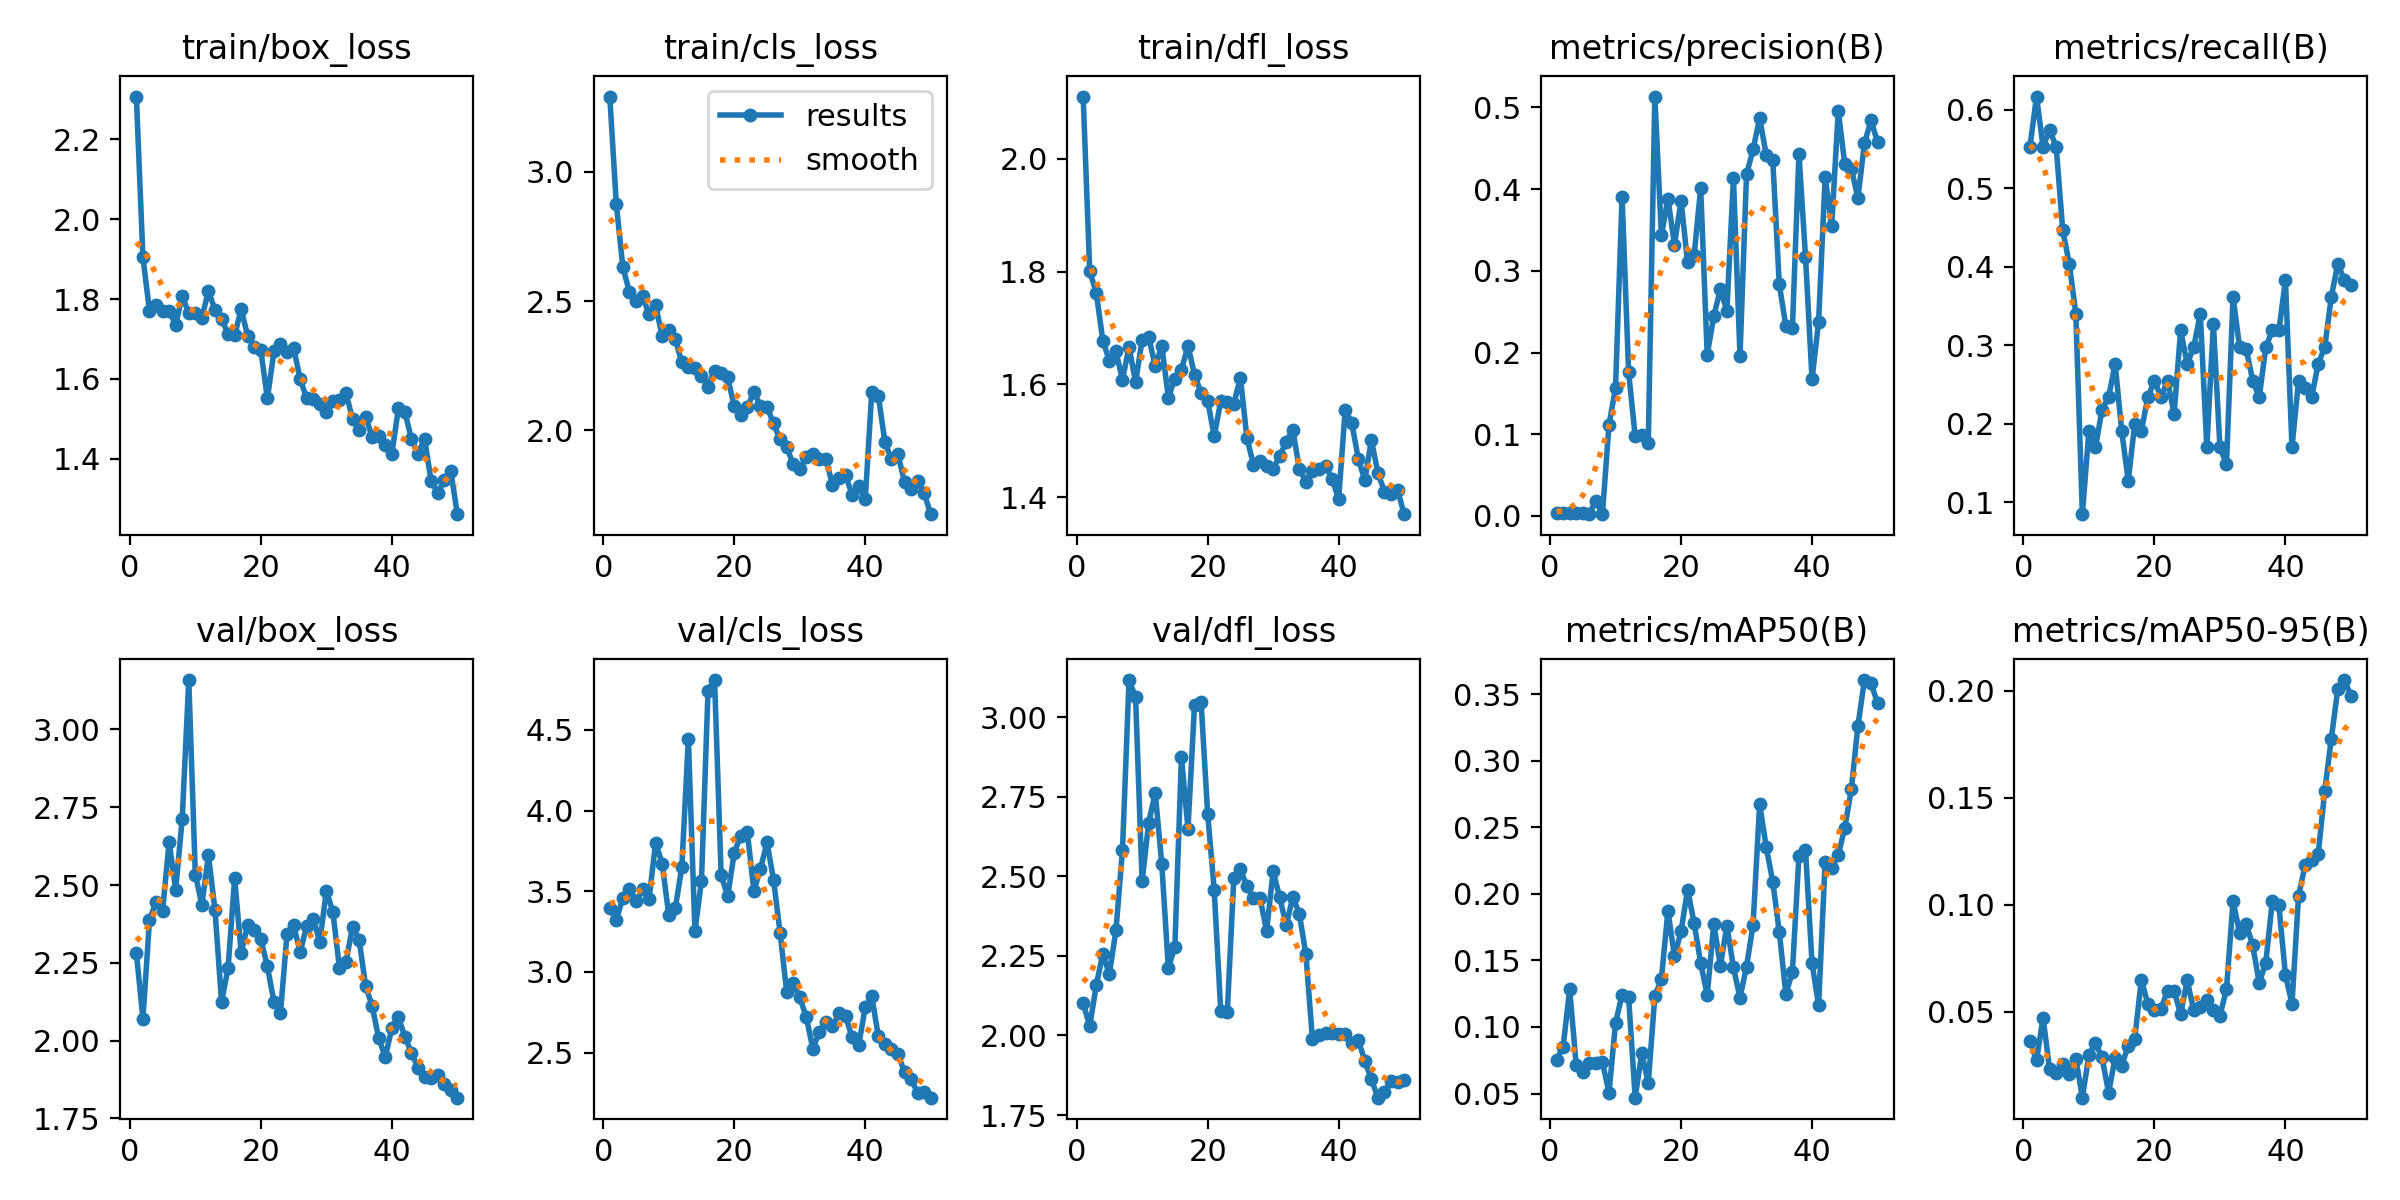

The data file committed next to this chart (first rows):
epoch, time, train/box_loss, train/cls_loss, train/dfl_loss, metrics/precision(B), metrics/recall(B), metrics/mAP50(B), metrics/mAP50-95(B), val/box_loss, val/cls_loss, val/dfl_loss, lr/pg0, lr/pg1, lr/pg2
1, 12.83, 2.307, 3.292, 2.11, 0.00361, 0.5532, 0.07554, 0.03639, 2.282, 3.397, 2.101, 0.0001, 0.0001, 0.0001
2, 26.26, 1.904, 2.875, 1.8, 0.00403, 0.617, 0.08518, 0.02739, 2.07, 3.324, 2.03, 0.0002156, 0.0002156, 0.0002156
3, 40.63, 1.771, 2.631, 1.763, 0.00361, 0.5532, 0.1283, 0.04732, 2.386, 3.458, 2.158, 0.0003265, 0.0003265, 0.0003265
4, 52.94, 1.785, 2.536, 1.678, 0.00375, 0.5745, 0.07134, 0.02314, 2.446, 3.516, 2.257, 0.0004327, 0.0004327, 0.0004327
5, 63.35, 1.769, 2.501, 1.642, 0.00361, 0.5532, 0.06608, 0.0217, 2.416, 3.437, 2.192, 0.0005341, 0.0005341, 0.0005341
6, 73.71, 1.769, 2.518, 1.659, 0.00292, 0.4468, 0.07328, 0.02548, 2.639, 3.512, 2.33, 0.0006307, 0.0006307, 0.0006307
7, 84.34, 1.736, 2.449, 1.608, 0.01852, 0.4043, 0.07265, 0.02098, 2.485, 3.451, 2.582, 0.0007226, 0.0007226, 0.0007226
8, 98.2, 1.808, 2.484, 1.667, 0.00222, 0.3404, 0.07372, 0.02824, 2.713, 3.801, 3.116, 0.0008097, 0.0008097, 0.0008097
9, 114.5, 1.764, 2.364, 1.604, 0.1114, 0.08511, 0.05047, 0.00998, 3.159, 3.672, 3.062, 0.0008921, 0.0008921, 0.0008921
10, 130.5, 1.766, 2.386, 1.679, 0.1567, 0.1915, 0.1029, 0.02989, 2.534, 3.355, 2.484, 0.0009697, 0.0009697, 0.0009697
11, 141.2, 1.754, 2.353, 1.684, 0.3909, 0.1702, 0.1244, 0.03544, 2.437, 3.394, 2.668, 0.001043, 0.001043, 0.001043
12, 152.1, 1.82, 2.262, 1.633, 0.176, 0.2182, 0.1223, 0.02876, 2.596, 3.649, 2.761, 0.001111, 0.001111, 0.001111
13, 164, 1.773, 2.244, 1.669, 0.09772, 0.234, 0.04689, 0.01237, 2.419, 4.445, 2.539, 0.001174, 0.001174, 0.001174
14, 176.9, 1.75, 2.242, 1.577, 0.09941, 0.2766, 0.0802, 0.02848, 2.125, 3.253, 2.212, 0.001233, 0.001233, 0.001233
15, 189.5, 1.712, 2.21, 1.61, 0.08933, 0.1915, 0.05804, 0.02482, 2.233, 3.566, 2.279, 0.001287, 0.001287, 0.001287
16, 200.5, 1.709, 2.169, 1.626, 0.5132, 0.1277, 0.1232, 0.03425, 2.522, 4.743, 2.874, 0.001336, 0.001336, 0.001336
17, 211.2, 1.775, 2.23, 1.669, 0.3434, 0.2005, 0.136, 0.03757, 2.282, 4.809, 2.65, 0.001366, 0.001366, 0.001366
18, 222.1, 1.707, 2.22, 1.617, 0.3884, 0.1915, 0.1873, 0.06512, 2.372, 3.6, 3.038, 0.001327, 0.001327, 0.001327
19, 232.9, 1.679, 2.204, 1.586, 0.3319, 0.234, 0.1532, 0.05374, 2.354, 3.469, 3.047, 0.001287, 0.001287, 0.001287
20, 243.6, 1.671, 2.092, 1.571, 0.3859, 0.2553, 0.1718, 0.05071, 2.327, 3.739, 2.697, 0.001248, 0.001248, 0.001248
21, 254.5, 1.551, 2.057, 1.508, 0.3104, 0.234, 0.2032, 0.05146, 2.238, 3.845, 2.458, 0.001208, 0.001208, 0.001208
22, 265.2, 1.668, 2.09, 1.57, 0.3189, 0.2553, 0.1781, 0.06001, 2.125, 3.866, 2.077, 0.001168, 0.001168, 0.001168
23, 276.1, 1.688, 2.147, 1.57, 0.4013, 0.2128, 0.1479, 0.05981, 2.089, 3.503, 2.073, 0.001129, 0.001129, 0.001129
24, 287.2, 1.668, 2.093, 1.566, 0.197, 0.3191, 0.124, 0.04901, 2.343, 3.637, 2.495, 0.001089, 0.001089, 0.001089
25, 298.2, 1.678, 2.089, 1.612, 0.2447, 0.2766, 0.1777, 0.06471, 2.371, 3.803, 2.522, 0.00105, 0.00105, 0.00105
26, 309.2, 1.599, 2.026, 1.505, 0.2772, 0.2979, 0.1459, 0.05077, 2.285, 3.572, 2.468, 0.00101, 0.00101, 0.00101
27, 320.2, 1.552, 1.964, 1.458, 0.2513, 0.3404, 0.1763, 0.05249, 2.368, 3.243, 2.431, 0.0009704, 0.0009704, 0.0009704
28, 331.1, 1.549, 1.935, 1.464, 0.4129, 0.1702, 0.1448, 0.05537, 2.391, 2.878, 2.432, 0.0009308, 0.0009308, 0.0009308
29, 342, 1.536, 1.868, 1.456, 0.1962, 0.3273, 0.122, 0.05089, 2.317, 2.934, 2.329, 0.0008912, 0.0008912, 0.0008912
30, 354.5, 1.516, 1.851, 1.451, 0.418, 0.1702, 0.1454, 0.04832, 2.481, 2.843, 2.515, 0.0008516, 0.0008516, 0.0008516
31, 367, 1.543, 1.895, 1.473, 0.4484, 0.1489, 0.177, 0.06065, 2.414, 2.721, 2.434, 0.000812, 0.000812, 0.000812
32, 379.2, 1.547, 1.909, 1.498, 0.4869, 0.3617, 0.2676, 0.1017, 2.233, 2.525, 2.345, 0.0007724, 0.0007724, 0.0007724
33, 391.5, 1.565, 1.889, 1.52, 0.442, 0.2979, 0.2354, 0.08702, 2.254, 2.63, 2.436, 0.0007328, 0.0007328, 0.0007328
34, 403.6, 1.499, 1.889, 1.45, 0.4359, 0.296, 0.2093, 0.0911, 2.366, 2.687, 2.381, 0.0006932, 0.0006932, 0.0006932
35, 415.6, 1.472, 1.787, 1.428, 0.2833, 0.2553, 0.1714, 0.08107, 2.325, 2.662, 2.255, 0.0006536, 0.0006536, 0.0006536
36, 427.8, 1.506, 1.814, 1.447, 0.2327, 0.234, 0.1249, 0.06344, 2.175, 2.744, 1.988, 0.000614, 0.000614, 0.000614
37, 439.9, 1.454, 1.825, 1.451, 0.2294, 0.2979, 0.1414, 0.07306, 2.111, 2.727, 2.001, 0.0005744, 0.0005744, 0.0005744
38, 452.1, 1.457, 1.749, 1.455, 0.4432, 0.3191, 0.2285, 0.1019, 2.007, 2.594, 2.007, 0.0005348, 0.0005348, 0.0005348
39, 464.1, 1.435, 1.785, 1.433, 0.3174, 0.3191, 0.233, 0.0997, 1.947, 2.546, 2.007, 0.0004952, 0.0004952, 0.0004952
40, 476.4, 1.412, 1.732, 1.396, 0.1675, 0.383, 0.148, 0.06723, 2.04, 2.781, 2.005, 0.0004556, 0.0004556, 0.0004556
41, 487.7, 1.526, 2.149, 1.555, 0.2376, 0.1702, 0.1163, 0.05382, 2.075, 2.849, 2.006, 0.000416, 0.000416, 0.000416
42, 498.5, 1.517, 2.133, 1.532, 0.415, 0.2553, 0.2241, 0.1043, 2.012, 2.601, 1.975, 0.0003764, 0.0003764, 0.0003764
43, 508.9, 1.449, 1.954, 1.468, 0.355, 0.246, 0.2197, 0.1185, 1.96, 2.554, 1.985, 0.0003368, 0.0003368, 0.0003368
44, 519.4, 1.412, 1.886, 1.43, 0.4958, 0.234, 0.2291, 0.1208, 1.913, 2.521, 1.92, 0.0002972, 0.0002972, 0.0002972
45, 529.6, 1.45, 1.906, 1.502, 0.4301, 0.2766, 0.2499, 0.1237, 1.883, 2.489, 1.862, 0.0002576, 0.0002576, 0.0002576
46, 540, 1.343, 1.797, 1.443, 0.4251, 0.2979, 0.2786, 0.1532, 1.88, 2.379, 1.805, 0.000218, 0.000218, 0.000218
47, 550.1, 1.314, 1.771, 1.41, 0.389, 0.3617, 0.3262, 0.1776, 1.891, 2.338, 1.823, 0.0001784, 0.0001784, 0.0001784
48, 560.3, 1.346, 1.802, 1.407, 0.4562, 0.4043, 0.3607, 0.2008, 1.86, 2.25, 1.859, 0.0001388, 0.0001388, 0.0001388
49, 571.8, 1.369, 1.755, 1.413, 0.484, 0.383, 0.3584, 0.2049, 1.841, 2.259, 1.853, 9.92e-05, 9.92e-05, 9.92e-05
50, 583.5, 1.261, 1.674, 1.37, 0.4577, 0.3772, 0.3432, 0.1976, 1.816, 2.221, 1.86, 5.96e-05, 5.96e-05, 5.96e-05
